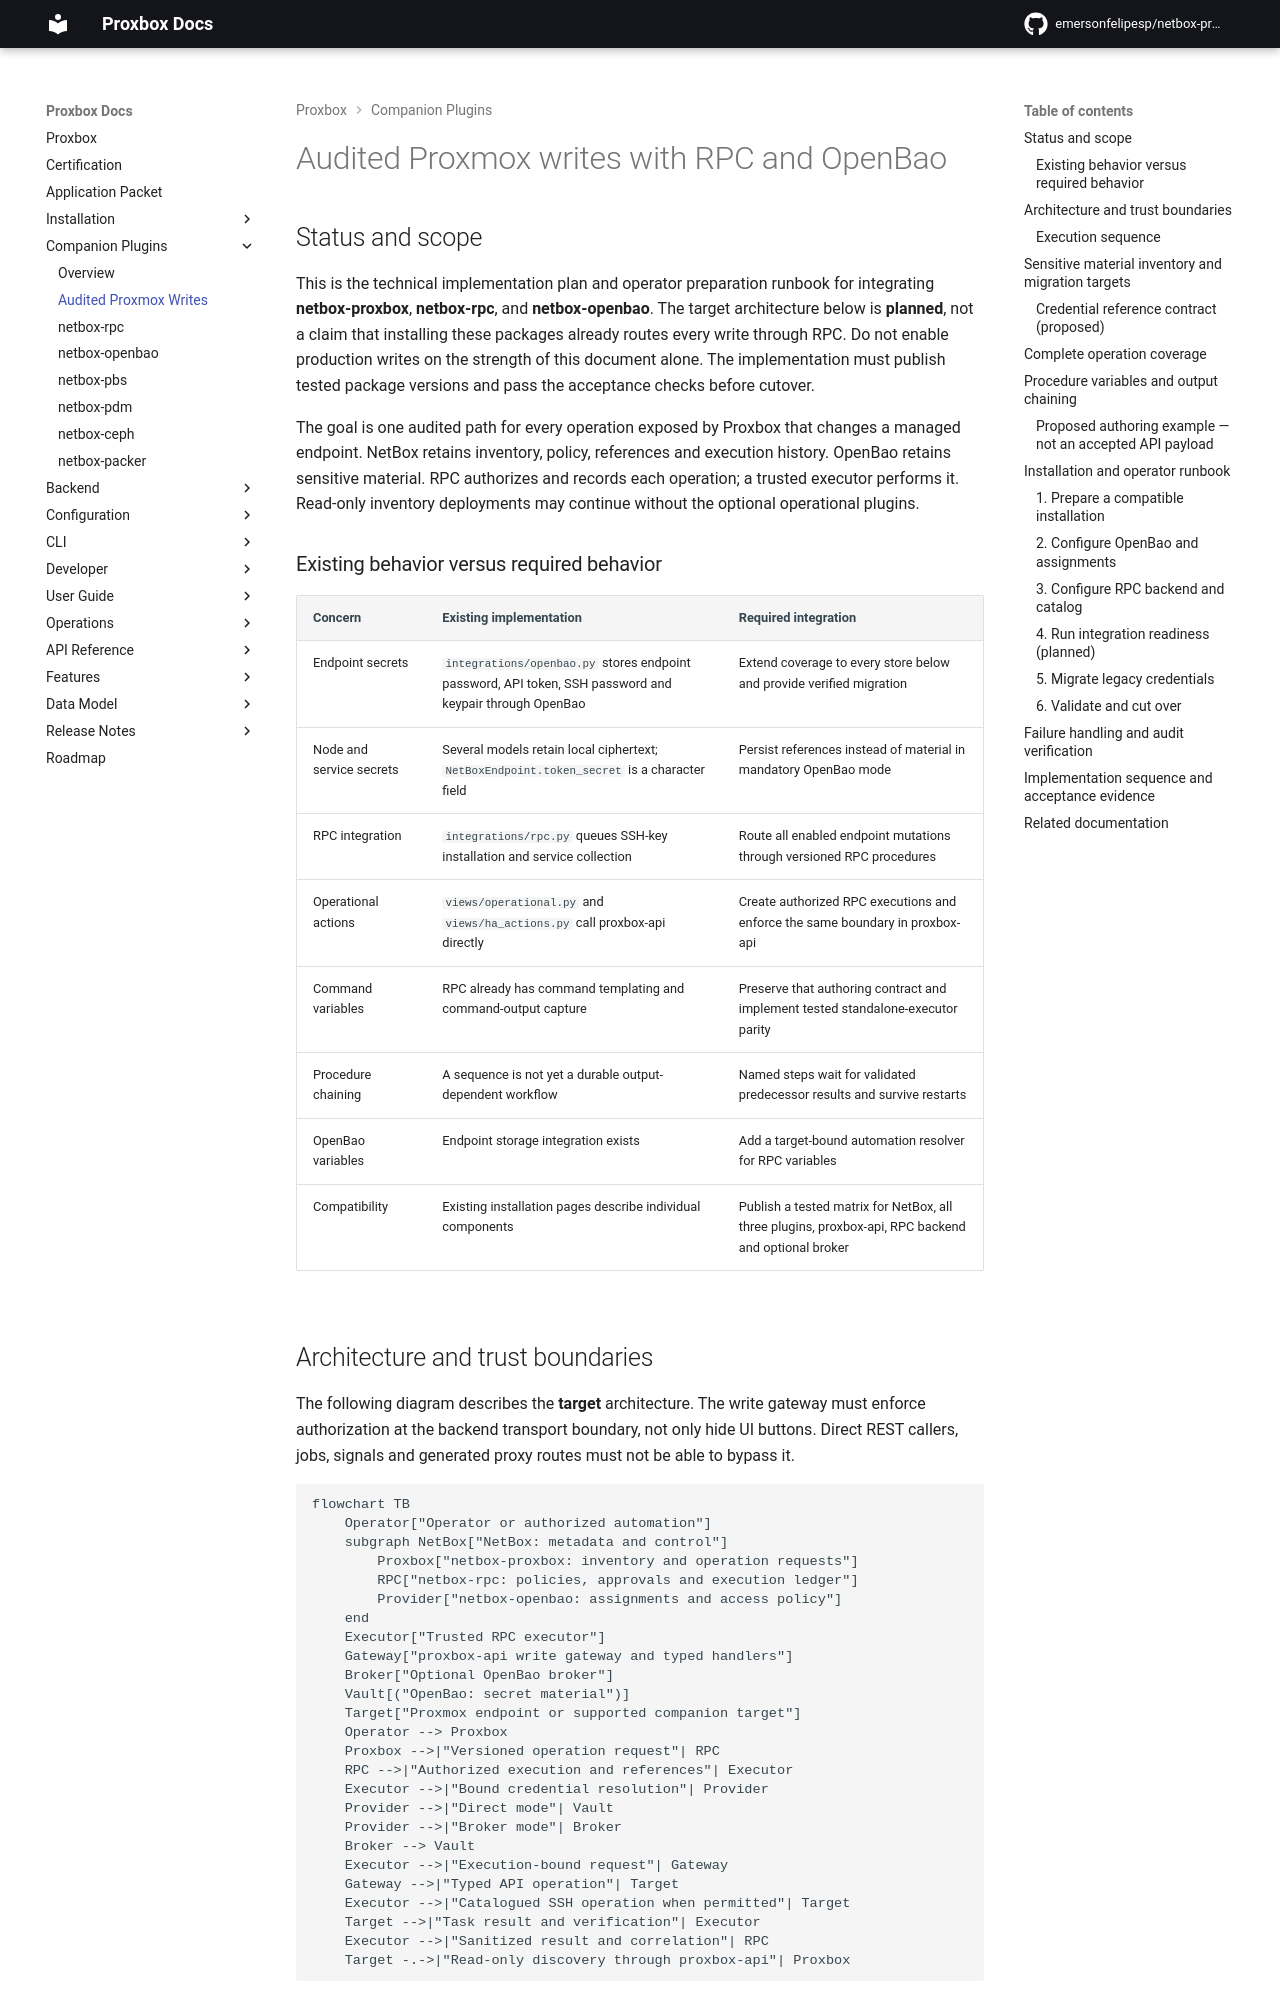

repository: netdevopsbr/netbox-proxbox · page: companion-plugins/audited-proxmox-writes/index.html · generator: mkdocs

# Audited Proxmox writes with RPC and OpenBao

## Status and scope

This is the technical implementation plan and operator preparation runbook for
integrating **netbox-proxbox**, **netbox-rpc**, and **netbox-openbao**. The target
architecture below is **planned**, not a claim that installing these packages
already routes every write through RPC. Do not enable production writes on the
strength of this document alone. The implementation must publish tested package
versions and pass the acceptance checks before cutover.

The goal is one audited path for every operation exposed by Proxbox that changes
a managed endpoint. NetBox retains inventory, policy, references and execution
history. OpenBao retains sensitive material. RPC authorizes and records each
operation; a trusted executor performs it. Read-only inventory deployments may
continue without the optional operational plugins.

### Existing behavior versus required behavior

| Concern | Existing implementation | Required integration |
|---|---|---|
| Endpoint secrets | `integrations/openbao.py` stores endpoint password, API token, SSH password and keypair through OpenBao | Extend coverage to every store below and provide verified migration |
| Node and service secrets | Several models retain local ciphertext; `NetBoxEndpoint.token_secret` is a character field | Persist references instead of material in mandatory OpenBao mode |
| RPC integration | `integrations/rpc.py` queues SSH-key installation and service collection | Route all enabled endpoint mutations through versioned RPC procedures |
| Operational actions | `views/operational.py` and `views/ha_actions.py` call proxbox-api directly | Create authorized RPC executions and enforce the same boundary in proxbox-api |
| Command variables | RPC already has command templating and command-output capture | Preserve that authoring contract and implement tested standalone-executor parity |
| Procedure chaining | A sequence is not yet a durable output-dependent workflow | Named steps wait for validated predecessor results and survive restarts |
| OpenBao variables | Endpoint storage integration exists | Add a target-bound automation resolver for RPC variables |
| Compatibility | Existing installation pages describe individual components | Publish a tested matrix for NetBox, all three plugins, proxbox-api, RPC backend and optional broker |
